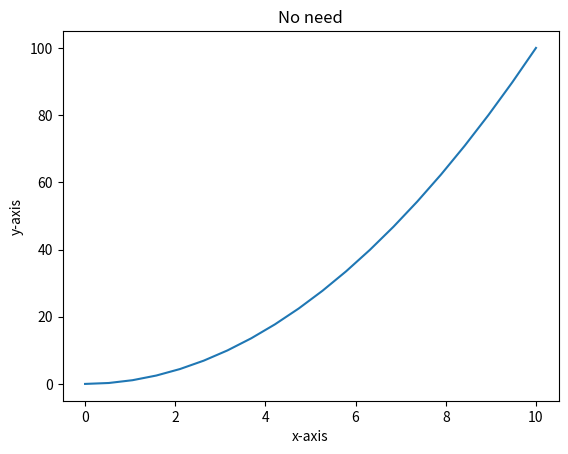

Reproduce this figure in Python.
import matplotlib.pyplot as plt
import numpy as np
import pandas as pd

x = np.linspace(0, 10, 20)
y = x*x
z = x+y

plt.plot(x, y)
plt.xlabel('x-axis')
plt.ylabel('y-axis')
plt.title('No need')
plt.show()
